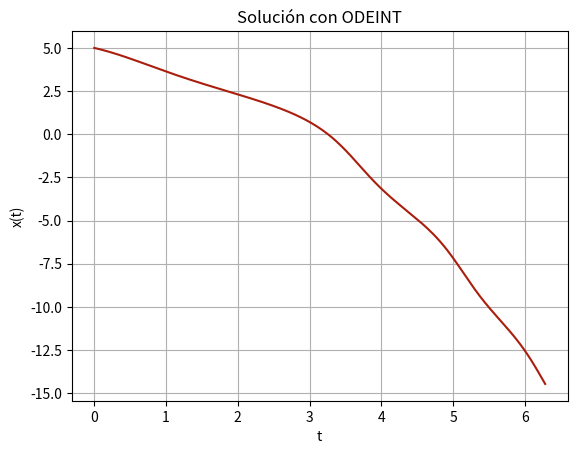

Reproduce this figure in Python.
import numpy as np
import matplotlib.pyplot as plt
from scipy.integrate import odeint

#Función f(t,x)
def f(t,x):
    return -x + np.sin(t)

#tiempo
t0=0
tf=2*np.pi

#condición inicial
x0=5

#cantidad de puntos a graficar
n=250

#Solución aproximada 
T=np.linspace(t0,tf,n)
Sol = odeint(f,x0,T) 
X=Sol[:,0]

#gráfica de la solución
plt.plot(T,X,'#aa1e0e')
plt.grid()
plt.xlabel('t')
plt.ylabel('x(t)')
plt.title('Solución con ODEINT')
plt.show()


#VERIFICAR RESULTADOS, NO COINCIDEN
